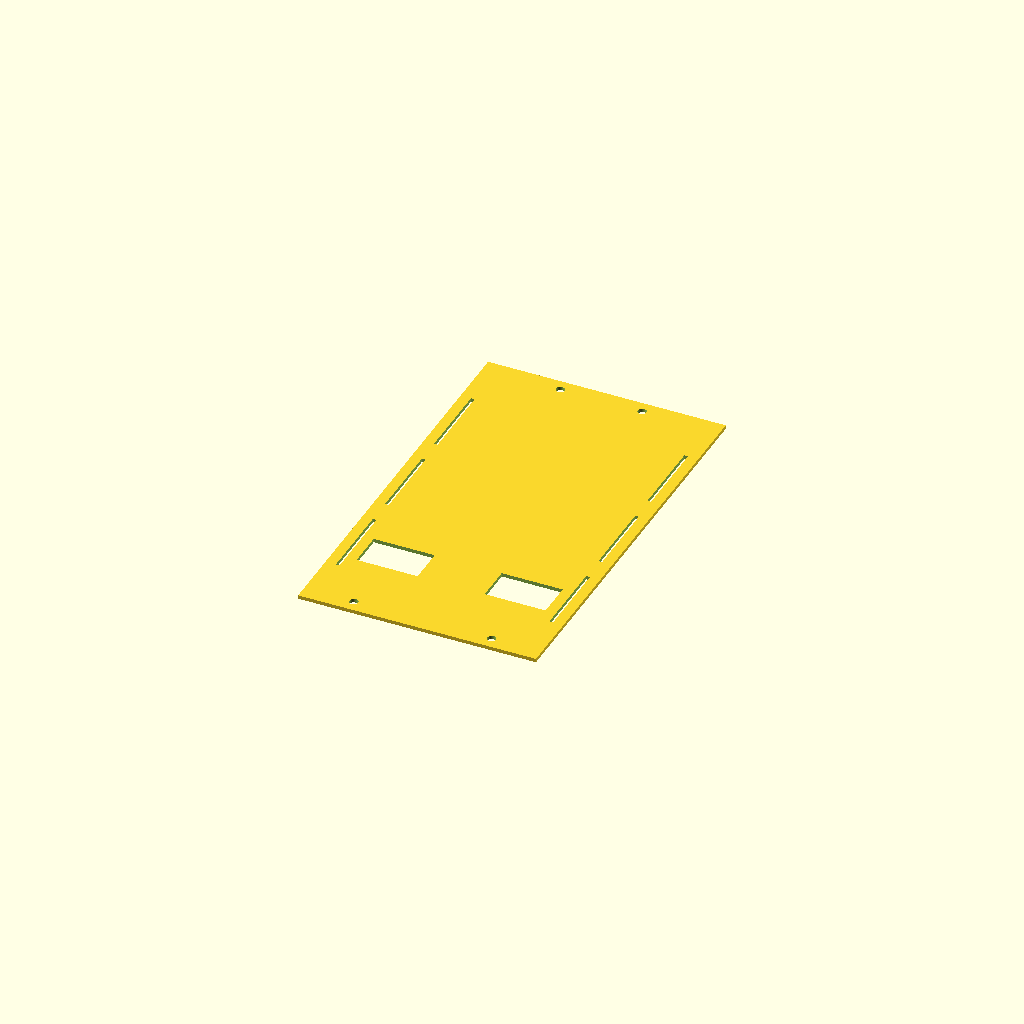
Cell 1: the model at its default parameters.
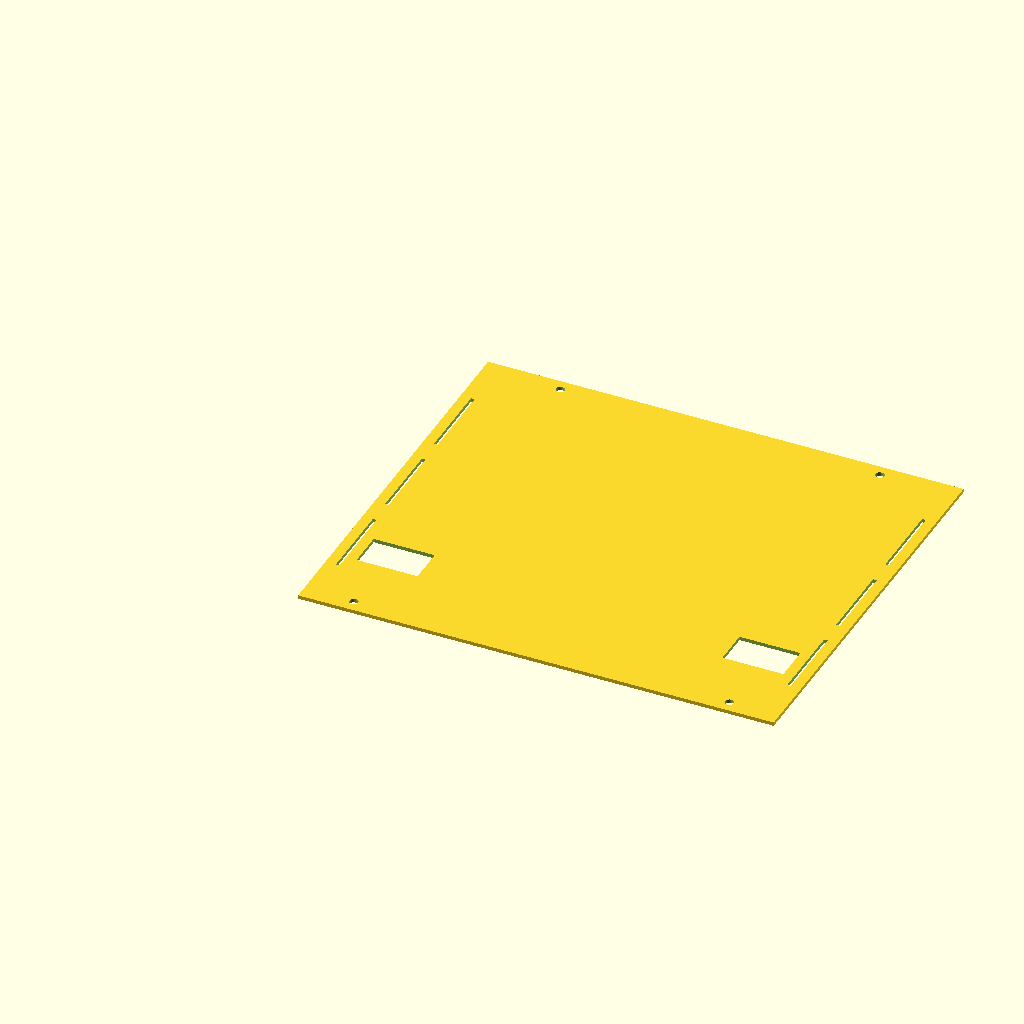
Cell 2: the same model with plate_width = 390.
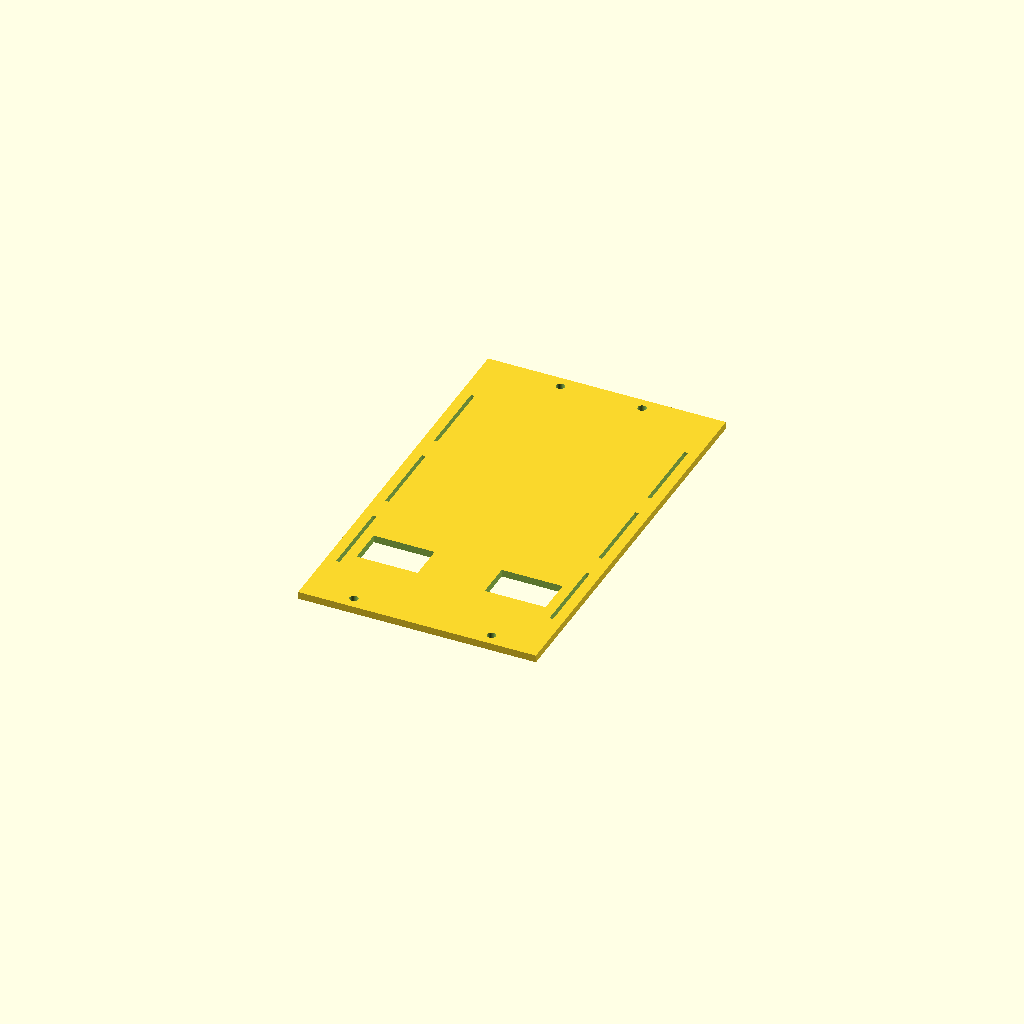
Cell 3 — plate_thick set to 6, the other parameters unchanged.
All cells are drawn from one camera (rotation 55°, 0°, 25°, orthographic, colour scheme Cornfield), so only the parameter changes between them.
OpenSCAD source file CAD/openscad/DRC_Chassis_1.scad:
// DRC Frame Plate
// Units: mm

$fn = 64;

// Plate dimensions
plate_length = 314 + 10 + 10;   // 334 mm total
plate_width  = 195;
plate_thick  = 3;

// Hole dimensions
hole_diameter = 7.0;
hole_radius   = hole_diameter / 2;

// Hole offsets from the left/right edges
side_a_x_offset = 37.5 + hole_radius;  // 40.75 mm
side_b_x_offset = 60.5 + hole_radius;  // 65.75 mm

// Distance of holes inward from each long side
// Change this if your holes need to be further in/out.
hole_y_inset = 10;


// Row of rectangular holes spaced evenly along Y
module rectangular_hole_row(
    x_center,
    y_start,
    row_length = 280,
    hole_width = 3,
    hole_length = 65,
    hole_count = 3
) {
    gap = (row_length - hole_count * hole_length) / (hole_count + 1);

    for (i = [0 : hole_count - 1]) {
        y_pos = y_start + gap + i * (hole_length + gap);

        translate([
            x_center - hole_width / 2,
            y_pos,
            -1
        ])
            cube([
                hole_width,
                hole_length,
                plate_thick + 2
            ], center = false);
    }
}

// Main model
difference() {
    // Base rectangular plate
    cube([plate_width, plate_length, plate_thick], center = false);

    // Side A holes
    // Near y = 0 side
    translate([side_a_x_offset, hole_y_inset, -1])
        cylinder(h = plate_thick + 2, d = hole_diameter);

    translate([plate_width - side_a_x_offset, hole_y_inset, -1])
        cylinder(h = plate_thick + 2, d = hole_diameter);

    // Side B holes
    // Near y = plate_width side
    translate([side_b_x_offset, plate_length - hole_y_inset, -1])
        cylinder(h = plate_thick + 2, d = hole_diameter);

    translate([plate_width - side_b_x_offset, plate_length - hole_y_inset, -1])
        cylinder(h = plate_thick + 2, d = hole_diameter);
    
    // Cube hole for cables
    translate([plate_width - 20 - 50 , 60 , -1])
        cube([50, 30, plate_thick+2], center = false);
    
    // Cube hole for cables  
    translate([20, 60 , -1])
        cube([50, 30, plate_thick+2], center = false);
    
    // Row of 3 rectangular holes
    rectangular_hole_row(x_center = 10 , y_start = 27);
    
    // Row of 3 rectangular holes
    rectangular_hole_row(x_center = plate_width - 10 , y_start = 27);
}
Customizer parameters (derived from the source; name, type, default, range or options):
plate_width: number, default 195
plate_thick: number, default 3
hole_diameter: number, default 7
hole_y_inset: number, default 10
